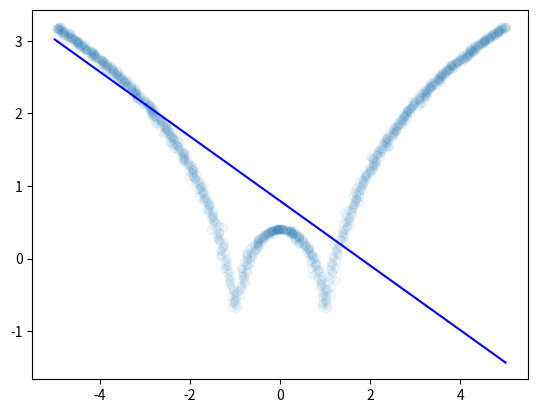

Source code (Python):
import numpy as np
import matplotlib.pyplot as plt

x = np.linspace(-5, 5, 1000)
y = np.log(np.abs((x ** 2) - 1) + 0.5)
x += np.random.normal(scale = 0.05, size = 1000)

def kernel(x0, x, tau):
    return np.exp(np.sum((x - x0) * 2, axis = 1) / (-2 * tau * 2))

def local_regression(x0, x, y, tau):
    x0 = np.r_[1, x0]
    x = np.c_[np.ones(len(x)), x]
    xw = x.T * kernel(x0, x, tau)
    beta = np.linalg.pinv(xw @ x) @ xw @ y
    return x0 @ beta

def plot_lr(tau):
    domain = np.linspace(-5, 5, 1000)
    prediction = [local_regression(x0, x, y, tau) for x0 in domain]
    plt.scatter(x, y, alpha = 0.05)
    plt.plot(domain, prediction, color = 'blue')
    return plt

plot_lr(1).show()